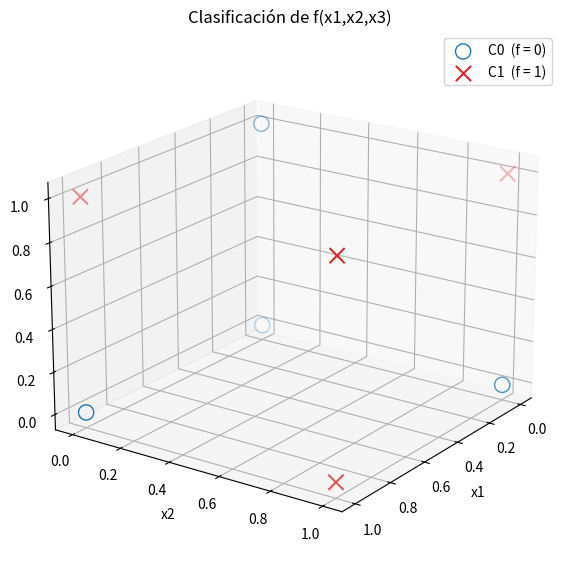
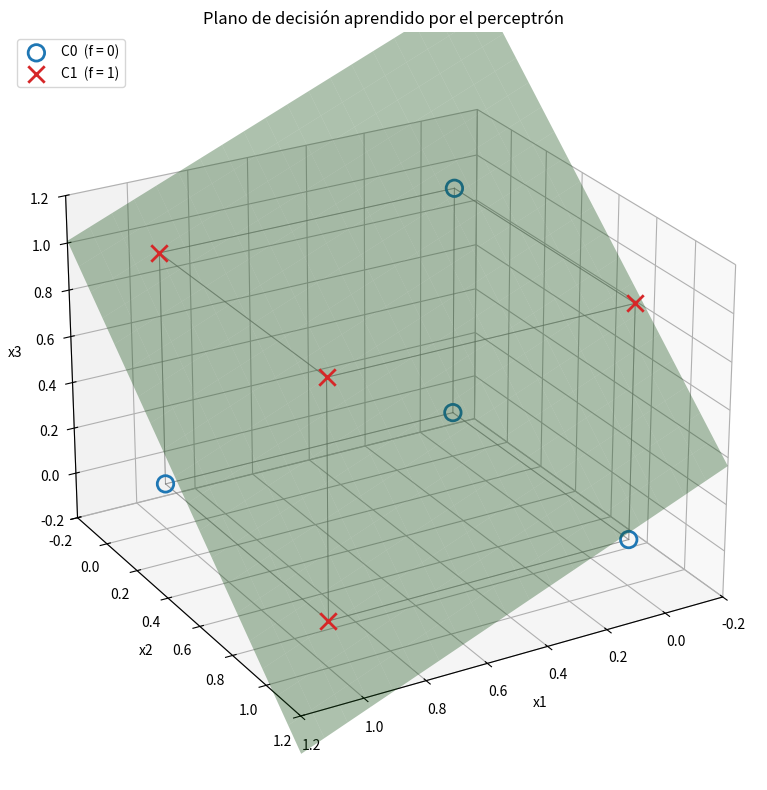

The matplotlib source for these figures, in order:
#Oscar Alberto Gallo García
#Maestría en Ciencias en Robótica e Inteligencia Artificial

import numpy as np
import matplotlib.pyplot as plt

X = np.array([
    [1, 1, 1],
    [1 ,1, 0],
    [1 ,0 ,1],
    [1 ,0 ,0],
    [0 ,1 ,1],
    [0 ,1 ,0],
    [0 ,0 ,1],
    [0 ,0 ,0],
])
#print(X.shape)

# Deseado calculado manualmente
d = np.array([1 ,1 ,1 ,0 ,1 ,0 ,0 ,0])

#Clasificacion c0, c1
c0 = []
c1 = []

for i, valor in enumerate(X):
    if d[i] == 1:
        c1.append(valor)
    else:
        c0.append(valor)

c0 = np.array(c0)
c1 = np.array(c1)

print(f"Clase 0: \n{c0}")
print(f"Clase 1: \n{c1}")

#Grafica
figure = plt.figure(figsize=(8,7))
ax = figure.add_subplot(111, projection='3d')

ax.scatter(c0[:, 0], c0[:, 1], c0[:, 2],
           marker='o', s=120, facecolors='none', edgecolors='tab:blue',
           label='C0  (f = 0)')

ax.scatter(c1[:, 0], c1[:, 1], c1[:, 2],
           marker='x', s=120, color='tab:red',
           label='C1  (f = 1)')

ax.set_xlabel('x1')
ax.set_ylabel('x2')
ax.set_zlabel('x3')
ax.set_title('Clasificación de f(x1,x2,x3)')
ax.legend()
ax.view_init(elev=20, azim=35)
plt.show()


#Perceptron
#valores iniciales
n_patrones, n_entradas = X.shape
w = np.random.rand(3) #Pesos
b = np.random.rand() #Bias
eta = 0.5 #Learning Rate 


#Prediccion
y = np.zeros(n_patrones)
errores = 0 #numero de exitos
epocas = 100
for epoca in range(epocas):
    print(f"epoca = {epoca}") #epoca
    errores = 0
    for i in range(n_patrones):
        #print(f"i = {i}") #Iteracion en el dato
        v = np.dot(w, X[i,:])+b # u = x^T w; v = u + b
        if v >= 0: # Funcion de activacion "Escalon"
            y[i] = 1
        else:
            y[i]=0
        if y[i] != d[i]:
            #Actualizacion de peso y bias
            w = w + eta * (d[i] - y[i]) * X[i,:]
            b = b + eta * (d[i] - y[i])
            errores += 1

    print(f"errores: {errores}")
    print(f"w = {w}")
    print(f"b = {b}")

    if errores == 0: # Si le diste una pasada a los patrones y error quedo 0 entonces tienes los pesos y bias correctos
        break

#Resultado
rango = np.linspace(-0.2, 1.2, 20)
X1, X2 = np.meshgrid(rango, rango)
# Despeje de x3 a partir de w1*x1 + w2*x2 + w3*x3 + b = 0
X3 = -(w[0]*X1 + w[1]*X2 + b) / w[2]

figure = plt.figure(figsize=(9,8))
ax = figure.add_subplot(111, projection='3d')

for p in X:
    for q in X:
        if np.sum(np.abs(p - q)) == 1:   
            ax.plot([p[0], q[0]], [p[1], q[1]], [p[2], q[2]],
                    color='gray', linewidth=0.7, alpha=0.5)

ax.scatter(c0[:, 0], c0[:, 1], c0[:, 2],
           marker='o', s=140, facecolors='none', edgecolors='tab:blue',
           linewidths=2, depthshade=False, label='C0  (f = 0)')

ax.scatter(c1[:, 0], c1[:, 1], c1[:, 2],
           marker='x', s=140, color='tab:red',
           linewidths=2, depthshade=False, label='C1  (f = 1)')

ax.plot_surface(X1, X2, X3, alpha=0.35, color='tab:green', edgecolor='none')

ax.set_xlabel('x1'); ax.set_ylabel('x2'); ax.set_zlabel('x3')
ax.set_xlim(-0.2, 1.2); ax.set_ylim(-0.2, 1.2); ax.set_zlim(-0.2, 1.2)
ax.set_title('Plano de decisión aprendido por el perceptrón')
ax.legend(loc='upper left')
ax.view_init(elev=25, azim=60)
plt.tight_layout()
plt.show()

# Verificacion 
for i in range(n_patrones):
    v = np.dot(w, X[i,:]) + b
    print(X[i], "v =", round(v,3), " y =", int(v>=0), " d =", d[i])
